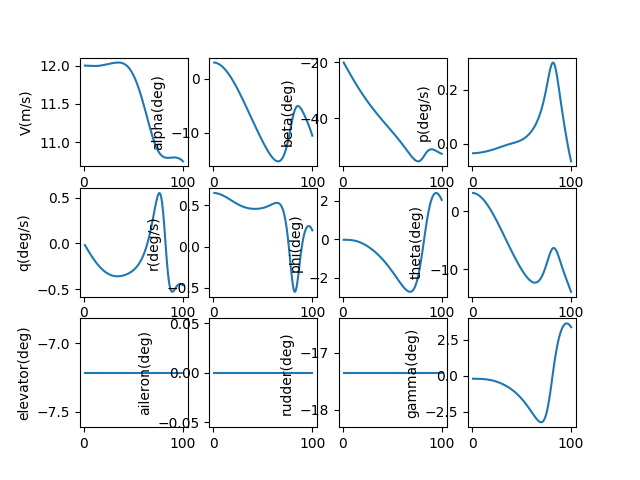

Values plotted in this chart, from the file beside it:
, V(m/s), alpha(deg), beta(deg), p(deg/s), q(deg/s), r(deg/s), phi(deg), theta(deg), elevator(deg), aileron(deg), rudder(deg), gamma(deg), pb, qc, rb, CD_act, CL_act, Cm_act, CY_act, Cr_act, Cn_act
1.0, 12, 2.947, -20.04, -0.03608, -0.01875, 0.6515, -0.01977, 3.162, -7.216, 0.0, -17.36, -0.2154, -0.1036, -0.05384, 1.87, 0.0396, -0.003947, 0.1099, 0.2186, -0.003255, 0.001607
2.0, 12, 2.918, -20.68, -0.03596, -0.03719, 0.6505, -0.01996, 3.134, -7.216, 0.0, -17.36, -0.2165, -0.1032, -0.1068, 1.867, 0.0396, -0.005548, 0.1128, 0.2262, -0.003307, 0.003411
3.0, 12, 2.871, -21.32, -0.03576, -0.05547, 0.6487, -0.0205, 3.088, -7.216, 0.0, -17.36, -0.2176, -0.1027, -0.1592, 1.862, 0.03955, -0.007311, 0.1151, 0.2335, -0.003392, 0.005409
4.0, 12, 2.805, -21.96, -0.03549, -0.07353, 0.6463, -0.02153, 3.024, -7.216, 0.0, -17.36, -0.2189, -0.1019, -0.2111, 1.856, 0.03946, -0.009229, 0.1169, 0.2404, -0.00351, 0.007598
5.0, 12, 2.721, -22.59, -0.03515, -0.09131, 0.6433, -0.02324, 2.942, -7.216, 0.0, -17.36, -0.2204, -0.1009, -0.2622, 1.847, 0.03933, -0.01129, 0.1182, 0.2468, -0.003661, 0.009973
6.0, 12, 2.62, -23.22, -0.03475, -0.1088, 0.6396, -0.02577, 2.842, -7.216, 0.0, -17.36, -0.2223, -0.09978, -0.3123, 1.836, 0.03916, -0.01349, 0.119, 0.2528, -0.003844, 0.01253
7.0, 12, 2.501, -23.84, -0.03428, -0.1258, 0.6353, -0.02928, 2.725, -7.216, 0.0, -17.36, -0.2245, -0.09845, -0.3614, 1.824, 0.03895, -0.01581, 0.1192, 0.2584, -0.004059, 0.01526
8.0, 12, 2.364, -24.46, -0.03376, -0.1425, 0.6306, -0.0339, 2.591, -7.216, 0.0, -17.36, -0.2272, -0.09695, -0.4092, 1.811, 0.0387, -0.01825, 0.1188, 0.2634, -0.004305, 0.01815
9.0, 12, 2.21, -25.08, -0.03318, -0.1587, 0.6253, -0.03976, 2.441, -7.216, 0.0, -17.36, -0.2304, -0.09529, -0.4557, 1.796, 0.0384, -0.0208, 0.1179, 0.2679, -0.004581, 0.02119
10.0, 12, 2.04, -25.69, -0.03255, -0.1744, 0.6196, -0.04698, 2.275, -7.216, 0.0, -17.36, -0.2344, -0.09348, -0.5008, 1.779, 0.03806, -0.02345, 0.1165, 0.272, -0.004886, 0.02438
11.0, 12, 1.854, -26.29, -0.03187, -0.1895, 0.6134, -0.05566, 2.093, -7.216, 0.0, -17.36, -0.2391, -0.09152, -0.5443, 1.762, 0.03768, -0.02619, 0.1145, 0.2754, -0.00522, 0.0277
12.0, 12, 1.652, -26.88, -0.03114, -0.2041, 0.6069, -0.06589, 1.897, -7.216, 0.0, -17.36, -0.2446, -0.08941, -0.5862, 1.743, 0.03726, -0.02901, 0.112, 0.2784, -0.005582, 0.03114
13.0, 12, 1.436, -27.47, -0.03036, -0.2181, 0.6001, -0.07773, 1.687, -7.216, 0.0, -17.36, -0.2512, -0.08717, -0.6264, 1.723, 0.0368, -0.0319, 0.1089, 0.2808, -0.00597, 0.0347
14.0, 12, 1.204, -28.05, -0.02953, -0.2315, 0.5931, -0.09126, 1.463, -7.216, 0.0, -17.36, -0.2587, -0.0848, -0.6648, 1.703, 0.0363, -0.03487, 0.1054, 0.2827, -0.006385, 0.03835
15.0, 12, 0.9584, -28.63, -0.02866, -0.2443, 0.5859, -0.1065, 1.226, -7.216, 0.0, -17.36, -0.2673, -0.08229, -0.7014, 1.682, 0.03577, -0.0379, 0.1013, 0.2841, -0.006824, 0.04208
16.0, 12, 0.6994, -29.2, -0.02774, -0.2564, 0.5785, -0.1235, 0.9765, -7.216, 0.0, -17.36, -0.2772, -0.07965, -0.7361, 1.661, 0.03519, -0.04098, 0.09669, 0.2849, -0.007286, 0.04589
17.0, 12, 0.4274, -29.76, -0.02678, -0.2678, 0.571, -0.1422, 0.7157, -7.216, 0.0, -17.36, -0.2883, -0.07689, -0.7689, 1.639, 0.03458, -0.04411, 0.09163, 0.2851, -0.007771, 0.04977
18.0, 12, 0.1432, -30.31, -0.02578, -0.2786, 0.5635, -0.1628, 0.4439, -7.216, 0.0, -17.36, -0.3007, -0.07399, -0.7997, 1.617, 0.03393, -0.04728, 0.08609, 0.2849, -0.008278, 0.05369
19.0, 12.01, -0.1526, -30.85, -0.02473, -0.2887, 0.556, -0.1851, 0.1619, -7.216, 0.0, -17.36, -0.3144, -0.07097, -0.8285, 1.595, 0.03351, -0.05077, 0.0803, 0.2906, -0.008885, 0.05652
20.0, 12.01, -0.4593, -31.39, -0.02366, -0.2981, 0.5486, -0.2091, -0.1297, -7.216, 0.0, -17.36, -0.3296, -0.06787, -0.8553, 1.574, 0.0333, -0.0546, 0.07428, 0.3027, -0.009595, 0.05823
21.0, 12.01, -0.7763, -31.92, -0.02255, -0.3069, 0.5412, -0.2349, -0.4302, -7.216, 0.0, -17.36, -0.3461, -0.06468, -0.8801, 1.552, 0.03308, -0.05851, 0.06788, 0.315, -0.01033, 0.05986
22.0, 12.01, -1.103, -32.44, -0.02142, -0.3149, 0.534, -0.2623, -0.7388, -7.216, 0.0, -17.36, -0.3642, -0.06141, -0.903, 1.531, 0.03285, -0.06248, 0.0611, 0.3278, -0.01108, 0.06139
23.0, 12.02, -1.439, -32.95, -0.02025, -0.3223, 0.527, -0.2915, -1.055, -7.216, 0.0, -17.36, -0.3837, -0.05806, -0.9239, 1.511, 0.03261, -0.06651, 0.05397, 0.3408, -0.01186, 0.06283
24.0, 12.02, -1.782, -33.45, -0.01905, -0.3289, 0.5202, -0.3223, -1.378, -7.216, 0.0, -17.36, -0.4048, -0.05461, -0.9428, 1.491, 0.03236, -0.07059, 0.0465, 0.3541, -0.01266, 0.06418
25.0, 12.02, -2.134, -33.95, -0.01782, -0.3349, 0.5136, -0.3547, -1.707, -7.216, 0.0, -17.36, -0.4274, -0.05108, -0.9597, 1.472, 0.0321, -0.07472, 0.03871, 0.3678, -0.01348, 0.06541
26.0, 12.02, -2.492, -34.44, -0.01656, -0.3402, 0.5074, -0.3887, -2.041, -7.216, 0.0, -17.36, -0.4515, -0.04744, -0.9747, 1.454, 0.03183, -0.07888, 0.03062, 0.3818, -0.01431, 0.06654
27.0, 12.03, -2.857, -34.92, -0.01526, -0.3449, 0.5015, -0.4241, -2.38, -7.216, 0.0, -17.36, -0.4773, -0.0437, -0.9877, 1.436, 0.03156, -0.08306, 0.02224, 0.396, -0.01516, 0.06755
28.0, 12.03, -3.227, -35.39, -0.01393, -0.3488, 0.4959, -0.461, -2.723, -7.216, 0.0, -17.36, -0.5046, -0.03988, -0.9988, 1.42, 0.03151, -0.08846, 0.01449, 0.4135, -0.01643, 0.06776
29.0, 12.03, -3.603, -35.86, -0.01262, -0.3521, 0.4907, -0.4994, -3.069, -7.216, 0.0, -17.36, -0.5334, -0.03614, -1.008, 1.405, 0.0316, -0.09463, 0.00709, 0.4333, -0.018, 0.06739
30.0, 12.04, -3.982, -36.33, -0.01134, -0.3547, 0.4859, -0.5392, -3.418, -7.216, 0.0, -17.36, -0.5637, -0.03247, -1.015, 1.391, 0.0317, -0.1008, -0.0005119, 0.4535, -0.01961, 0.06688
31.0, 12.04, -4.365, -36.78, -0.01008, -0.3567, 0.4815, -0.5806, -3.769, -7.216, 0.0, -17.36, -0.5957, -0.02886, -1.021, 1.378, 0.03179, -0.1071, -0.008301, 0.4742, -0.02125, 0.06625
32.0, 12.04, -4.751, -37.23, -0.008846, -0.3581, 0.4776, -0.6233, -4.122, -7.216, 0.0, -17.36, -0.6294, -0.02531, -1.025, 1.367, 0.03189, -0.1133, -0.01626, 0.4953, -0.02293, 0.06547
33.0, 12.04, -5.14, -37.68, -0.007622, -0.359, 0.474, -0.6676, -4.475, -7.216, 0.0, -17.36, -0.6647, -0.02181, -1.027, 1.356, 0.03199, -0.1196, -0.02439, 0.5168, -0.02464, 0.06457
34.0, 12.04, -5.53, -38.12, -0.00641, -0.3592, 0.4708, -0.7134, -4.828, -7.216, 0.0, -17.36, -0.7019, -0.01834, -1.028, 1.347, 0.0321, -0.1258, -0.03266, 0.5386, -0.02639, 0.06355
35.0, 12.04, -5.922, -38.56, -0.005203, -0.3589, 0.468, -0.7607, -5.181, -7.216, 0.0, -17.36, -0.7409, -0.01489, -1.027, 1.339, 0.0322, -0.132, -0.04107, 0.5608, -0.02816, 0.0624
36.0, 12.04, -6.315, -38.99, -0.004012, -0.3581, 0.4656, -0.8096, -5.534, -7.216, 0.0, -17.36, -0.7819, -0.01148, -1.025, 1.332, 0.03306, -0.1386, -0.0492, 0.5836, -0.03037, 0.06147
37.0, 12.04, -6.709, -39.42, -0.002867, -0.3567, 0.4636, -0.86, -5.884, -7.216, 0.0, -17.36, -0.8248, -0.008203, -1.021, 1.327, 0.03409, -0.1452, -0.05735, 0.6068, -0.03271, 0.06049
38.0, 12.04, -7.103, -39.85, -0.001759, -0.3548, 0.462, -0.912, -6.233, -7.216, 0.0, -17.36, -0.8699, -0.005035, -1.016, 1.322, 0.03513, -0.1518, -0.06559, 0.6303, -0.03509, 0.0594
39.0, 12.03, -7.496, -40.27, -0.0006807, -0.3524, 0.4607, -0.9656, -6.579, -7.216, 0.0, -17.36, -0.9171, -0.001949, -1.009, 1.319, 0.03617, -0.1583, -0.07392, 0.6541, -0.0375, 0.05818
40.0, 12.03, -7.889, -40.69, 0.0003779, -0.3496, 0.4599, -1.021, -6.922, -7.216, 0.0, -17.36, -0.9667, 0.001083, -1.001, 1.317, 0.03721, -0.1648, -0.08232, 0.6782, -0.03993, 0.05686
41.0, 12.02, -8.28, -41.11, 0.001427, -0.3463, 0.4593, -1.078, -7.261, -7.216, 0.0, -17.36, -1.019, 0.004089, -0.9924, 1.316, 0.03824, -0.1713, -0.0908, 0.7026, -0.04239, 0.05542
42.0, 12.01, -8.67, -41.53, 0.002475, -0.3425, 0.4591, -1.137, -7.597, -7.216, 0.0, -17.36, -1.073, 0.007099, -0.9822, 1.317, 0.03927, -0.1776, -0.09934, 0.7272, -0.04488, 0.05388
43.0, 12, -9.058, -41.94, 0.003536, -0.3382, 0.4592, -1.197, -7.928, -7.216, 0.0, -17.36, -1.13, 0.01015, -0.9707, 1.318, 0.04047, -0.1841, -0.1078, 0.7512, -0.0473, 0.05249
44.0, 11.99, -9.444, -42.36, 0.004654, -0.3334, 0.4597, -1.26, -8.254, -7.216, 0.0, -17.36, -1.19, 0.01337, -0.9579, 1.321, 0.04265, -0.1914, -0.1152, 0.7702, -0.04928, 0.05235
45.0, 11.98, -9.827, -42.77, 0.005862, -0.3281, 0.4605, -1.323, -8.574, -7.216, 0.0, -17.36, -1.253, 0.01686, -0.9438, 1.324, 0.04481, -0.1987, -0.1227, 0.7893, -0.05126, 0.0521
46.0, 11.96, -10.21, -43.18, 0.00717, -0.3222, 0.4617, -1.389, -8.888, -7.216, 0.0, -17.36, -1.318, 0.02065, -0.9281, 1.33, 0.04694, -0.2059, -0.1302, 0.8086, -0.05325, 0.05174
47.0, 11.94, -10.58, -43.6, 0.00859, -0.3157, 0.4632, -1.456, -9.196, -7.216, 0.0, -17.36, -1.386, 0.02478, -0.9108, 1.336, 0.04904, -0.2129, -0.1378, 0.828, -0.05525, 0.05127
48.0, 11.92, -10.95, -44.01, 0.01013, -0.3085, 0.4652, -1.524, -9.496, -7.216, 0.0, -17.36, -1.457, 0.02929, -0.8915, 1.344, 0.05111, -0.2197, -0.1455, 0.8476, -0.05724, 0.05068
49.0, 11.9, -11.32, -44.43, 0.01182, -0.3006, 0.4675, -1.594, -9.788, -7.216, 0.0, -17.36, -1.53, 0.03421, -0.8702, 1.353, 0.05314, -0.2264, -0.1533, 0.8672, -0.05924, 0.04997
50.0, 11.87, -11.68, -44.84, 0.01365, -0.2918, 0.4703, -1.665, -10.07, -7.216, 0.0, -17.36, -1.607, 0.03959, -0.8465, 1.364, 0.05512, -0.2329, -0.1611, 0.887, -0.06122, 0.04914
51.0, 11.85, -12.03, -45.26, 0.01564, -0.2821, 0.4735, -1.736, -10.34, -7.216, 0.0, -17.36, -1.687, 0.04549, -0.8202, 1.377, 0.05711, -0.2391, -0.1689, 0.9065, -0.06316, 0.04824
52.0, 11.82, -12.37, -45.68, 0.01785, -0.2713, 0.4771, -1.809, -10.61, -7.216, 0.0, -17.36, -1.769, 0.05203, -0.791, 1.391, 0.05969, -0.245, -0.1763, 0.923, -0.0646, 0.04769
53.0, 11.79, -12.71, -46.1, 0.0203, -0.2595, 0.4811, -1.882, -10.86, -7.216, 0.0, -17.36, -1.854, 0.05935, -0.7584, 1.406, 0.06219, -0.2507, -0.1838, 0.9395, -0.06603, 0.04702
54.0, 11.75, -13.03, -46.53, 0.02302, -0.2463, 0.4856, -1.956, -11.09, -7.216, 0.0, -17.36, -1.942, 0.06748, -0.7221, 1.423, 0.0646, -0.256, -0.1915, 0.9561, -0.06744, 0.04621
55.0, 11.72, -13.35, -46.96, 0.02602, -0.2317, 0.4904, -2.03, -11.31, -7.216, 0.0, -17.36, -2.033, 0.0765, -0.6814, 1.442, 0.0669, -0.2609, -0.1993, 0.9727, -0.06882, 0.04529
56.0, 11.68, -13.65, -47.4, 0.02931, -0.2155, 0.4956, -2.103, -11.52, -7.216, 0.0, -17.36, -2.126, 0.08648, -0.6359, 1.462, 0.06909, -0.2654, -0.2072, 0.9893, -0.07018, 0.04427
57.0, 11.64, -13.93, -47.84, 0.03293, -0.1976, 0.5011, -2.176, -11.71, -7.216, 0.0, -17.36, -2.222, 0.09749, -0.5849, 1.483, 0.07114, -0.2695, -0.2154, 1.006, -0.07151, 0.04315
58.0, 11.59, -14.19, -48.29, 0.03689, -0.1776, 0.5067, -2.248, -11.88, -7.216, 0.0, -17.36, -2.319, 0.1096, -0.5278, 1.506, 0.07304, -0.2729, -0.2237, 1.022, -0.07279, 0.04198
59.0, 11.55, -14.44, -48.74, 0.04123, -0.1555, 0.5124, -2.318, -12.02, -7.216, 0.0, -17.36, -2.418, 0.123, -0.4638, 1.528, 0.07476, -0.2757, -0.2323, 1.038, -0.07402, 0.04078
60.0, 11.51, -14.66, -49.19, 0.04597, -0.131, 0.5179, -2.386, -12.14, -7.216, 0.0, -17.36, -2.518, 0.1376, -0.3922, 1.551, 0.07628, -0.2778, -0.2411, 1.054, -0.0752, 0.0396
... 40 more rows
